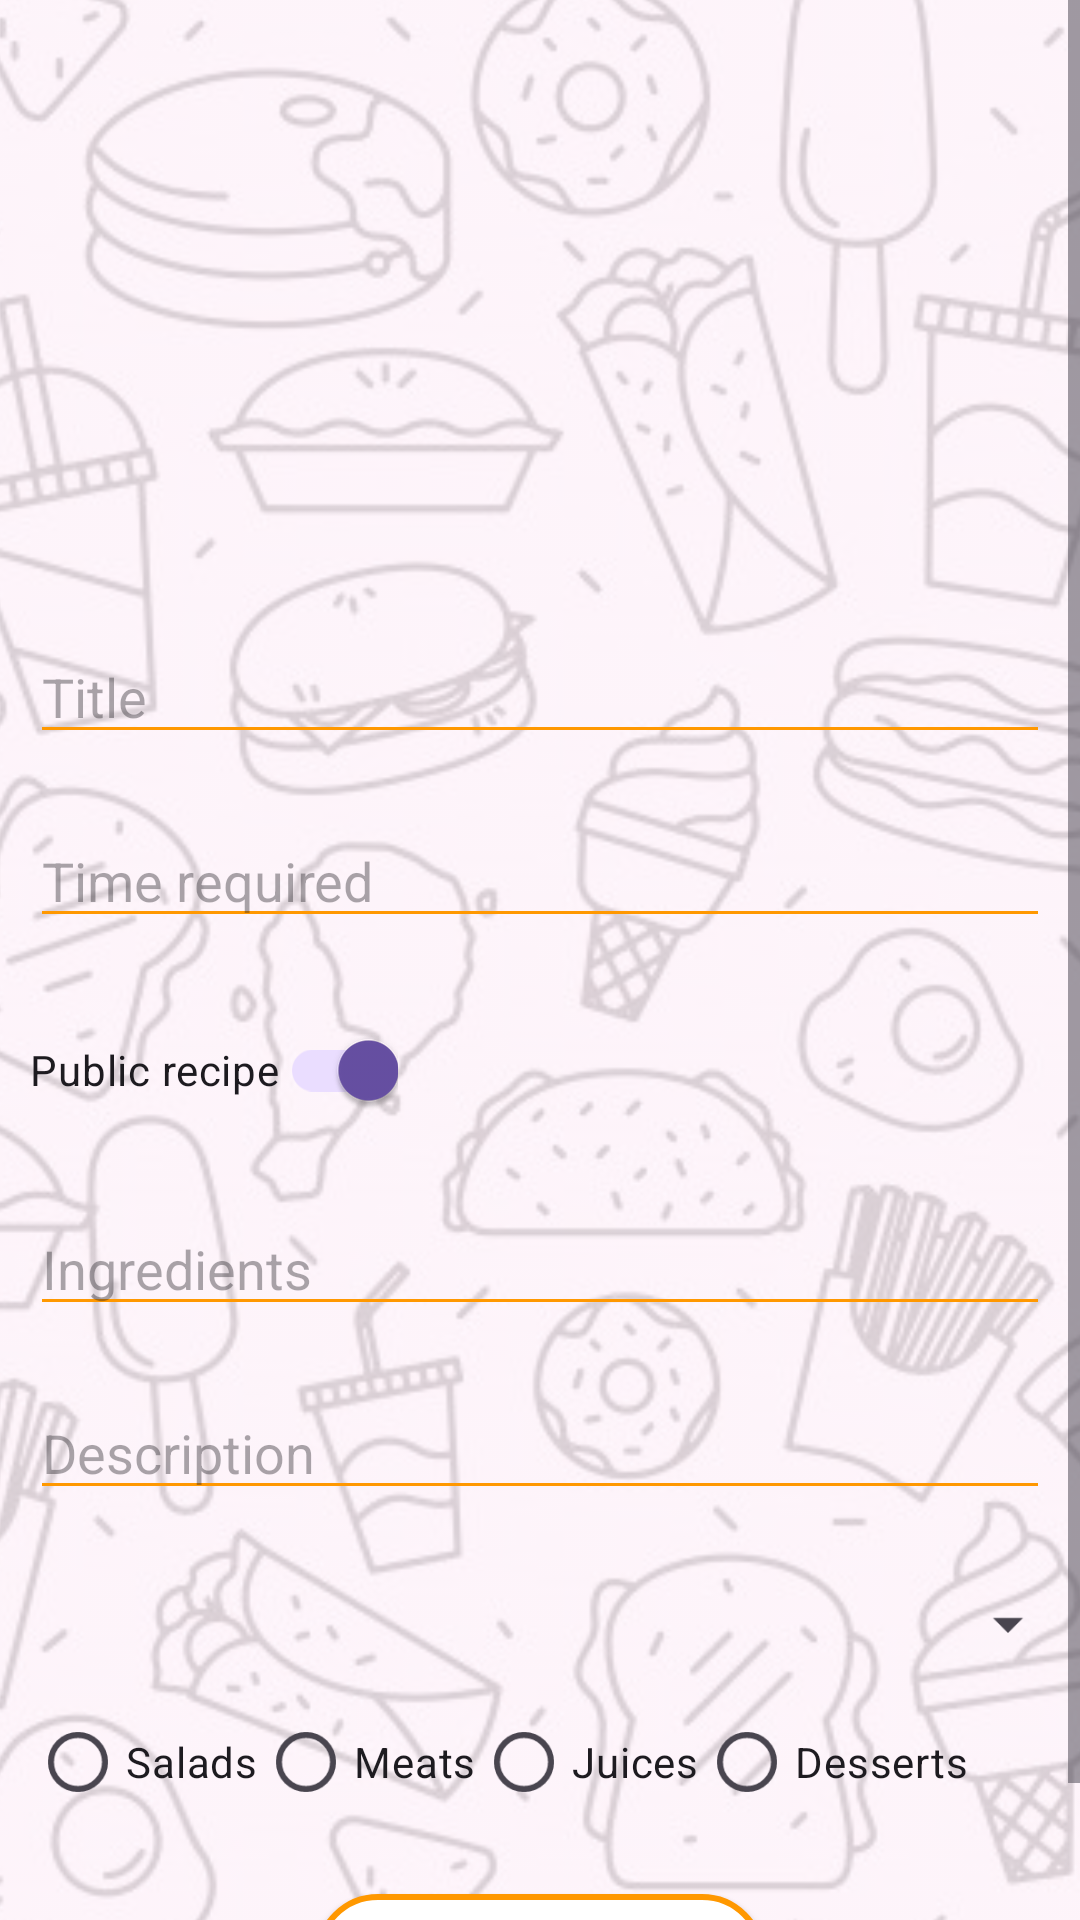

Produce the Android XML layout that renders to this screen, including the resource entries it uses.
<!-- AndroidManifest.xml: application theme Theme.ProyectoRecetas -->
<!-- res/layout/fragment_create_recipe.xml -->
<?xml version="1.0" encoding="utf-8"?>
<FrameLayout xmlns:android="http://schemas.android.com/apk/res/android"
    xmlns:app="http://schemas.android.com/apk/res-auto"
    android:layout_width="match_parent"
    android:layout_height="match_parent">

    
    <ImageView
        android:id="@+id/fondo1"
        android:layout_gravity="center"
        android:layout_width="696dp"
        android:layout_height="700dp"
        android:alpha="0.2"
        app:srcCompat="@drawable/fondo_comida2" />

    
    <ScrollView
        android:layout_width="match_parent"
        android:layout_height="match_parent"
        android:background="@android:color/transparent">

        <LinearLayout
            android:layout_width="match_parent"
            android:layout_height="wrap_content"
            android:orientation="vertical"
            android:background="@android:color/transparent">

            
            <ImageView
                android:id="@+id/imgRecipe"
                android:layout_width="match_parent"
                android:layout_height="200dp"
                android:src="@drawable/spaguetti_header" />

            <EditText
                android:id="@+id/etTitle"
                android:layout_width="match_parent"
                android:layout_height="wrap_content"
                android:hint="@string/titulo_creacion"
                android:backgroundTint="@color/orange"
                android:layout_margin="10dp"/>

            <EditText
                android:id="@+id/etTime"
                android:layout_width="match_parent"
                android:layout_height="wrap_content"
                android:hint="@string/tiempo_necesario"
                android:backgroundTint="@color/orange"
                android:layout_margin="10dp"/>

            <com.google.android.material.switchmaterial.SwitchMaterial
                android:id="@+id/switchPublic"
                android:layout_width="wrap_content"
                android:layout_height="wrap_content"
                android:text="@string/public_recipe"
                android:checked="true"
                android:layout_margin="10dp"/>

            <EditText
                android:id="@+id/etIngredients"
                android:layout_width="match_parent"
                android:layout_height="wrap_content"
                android:hint="@string/ingredientes_creacion"
                android:backgroundTint="@color/orange"
                android:layout_margin="10dp"/>

            <EditText
                android:id="@+id/etDescription"
                android:layout_width="match_parent"
                android:layout_height="wrap_content"
                android:hint="@string/descripcion_creacion"
                android:backgroundTint="@color/orange"
                android:layout_margin="10dp"/>

            <com.google.android.material.textfield.TextInputLayout
                android:layout_width="match_parent"
                android:layout_height="wrap_content"
                android:layout_marginTop="16dp"
                android:hint="@string/difficulty">

                <Spinner
                    android:id="@+id/spinnerDifficulty"
                    android:layout_width="match_parent"
                    android:layout_height="wrap_content"/>
            </com.google.android.material.textfield.TextInputLayout>

            <RadioGroup
                android:id="@+id/radioGroup"
                android:layout_width="match_parent"
                android:layout_height="wrap_content"
                android:orientation="horizontal"
                android:layout_margin="10dp">

                <RadioButton
                    android:id="@+id/radioSalads"
                    android:layout_width="wrap_content"
                    android:layout_height="wrap_content"
                    android:text="@string/Ensalada" />

                <RadioButton
                    android:id="@+id/radioMeats"
                    android:layout_width="wrap_content"
                    android:layout_height="wrap_content"
                    android:text="@string/Plato_principal" />

                <RadioButton
                    android:id="@+id/radioDrinks"
                    android:layout_width="wrap_content"
                    android:layout_height="wrap_content"
                    android:text="@string/Bebidas" />

                <RadioButton
                    android:id="@+id/radioDesserts"
                    android:layout_width="wrap_content"
                    android:layout_height="wrap_content"
                    android:text="@string/Postres" />
            </RadioGroup>

            <androidx.appcompat.widget.AppCompatButton
                android:id="@+id/btnSaveRecipe"
                android:layout_width="150dp"
                android:textColor="@color/orange"
                android:layout_height="wrap_content"
                android:layout_gravity="center"
                android:background="@drawable/custombutton"
                android:text="@string/guardar_receta"
                android:layout_margin="10dp"/>

        </LinearLayout>
    </ScrollView>
</FrameLayout>
<!-- resources referenced by this layout -->
<resources>
  <color name="orange">#FF9800</color>
  <!-- drawable custombutton (drawable) -->
  <?xml version="1.0" encoding="utf-8"?>
  <shape
      xmlns:android="http://schemas.android.com/apk/res/android">
      <stroke
          android:color="@color/orange"
          android:width="2dp"/>
      <corners
          android:radius="20dp"/>
      <solid
          android:color="#FFFFFF"/>
  </shape>
  <!-- drawable fondo_comida2: jpg bitmap (drawable, 87590 bytes) -->
  <string name="Bebidas">Juices</string>
  <string name="Ensalada">Salads</string>
  <string name="Plato_principal">Meats</string>
  <string name="Postres">Desserts</string>
  <string name="descripcion_creacion">Description</string>
  <string name="difficulty">Difficulty</string>
  <string name="guardar_receta">Save recipe</string>
  <string name="ingredientes_creacion">Ingredients</string>
  <string name="public_recipe">Public recipe</string>
  <string name="tiempo_necesario">Time required</string>
  <string name="titulo_creacion">Title</string>
  <style name="Theme.ProyectoRecetas" parent="Base.Theme.ProyectoRecetas" />
  <style name="Base.Theme.ProyectoRecetas" parent="Theme.Material3.DayNight.NoActionBar">
          
          <item name="android:statusBarColor">@color/orange</item>
      </style>
</resources>
